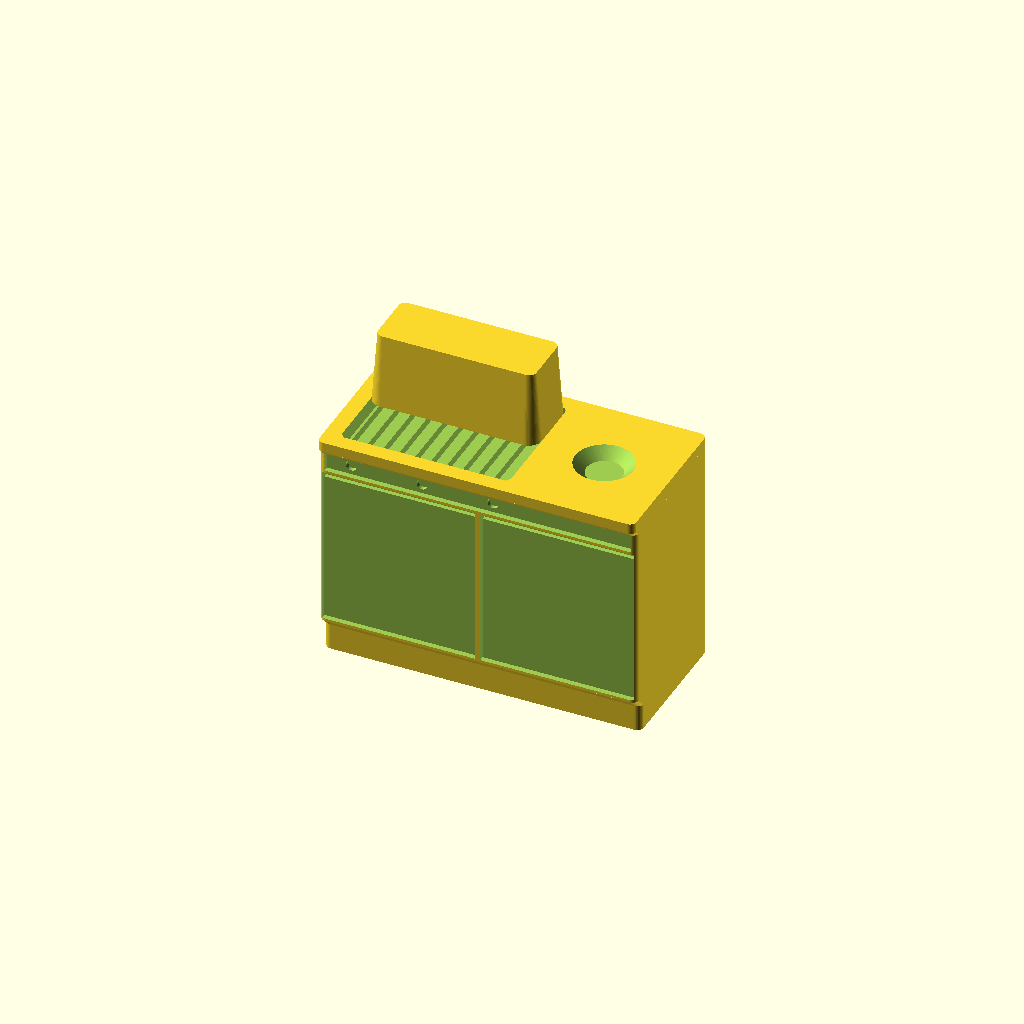
Cell 1 — every parameter at its default value.
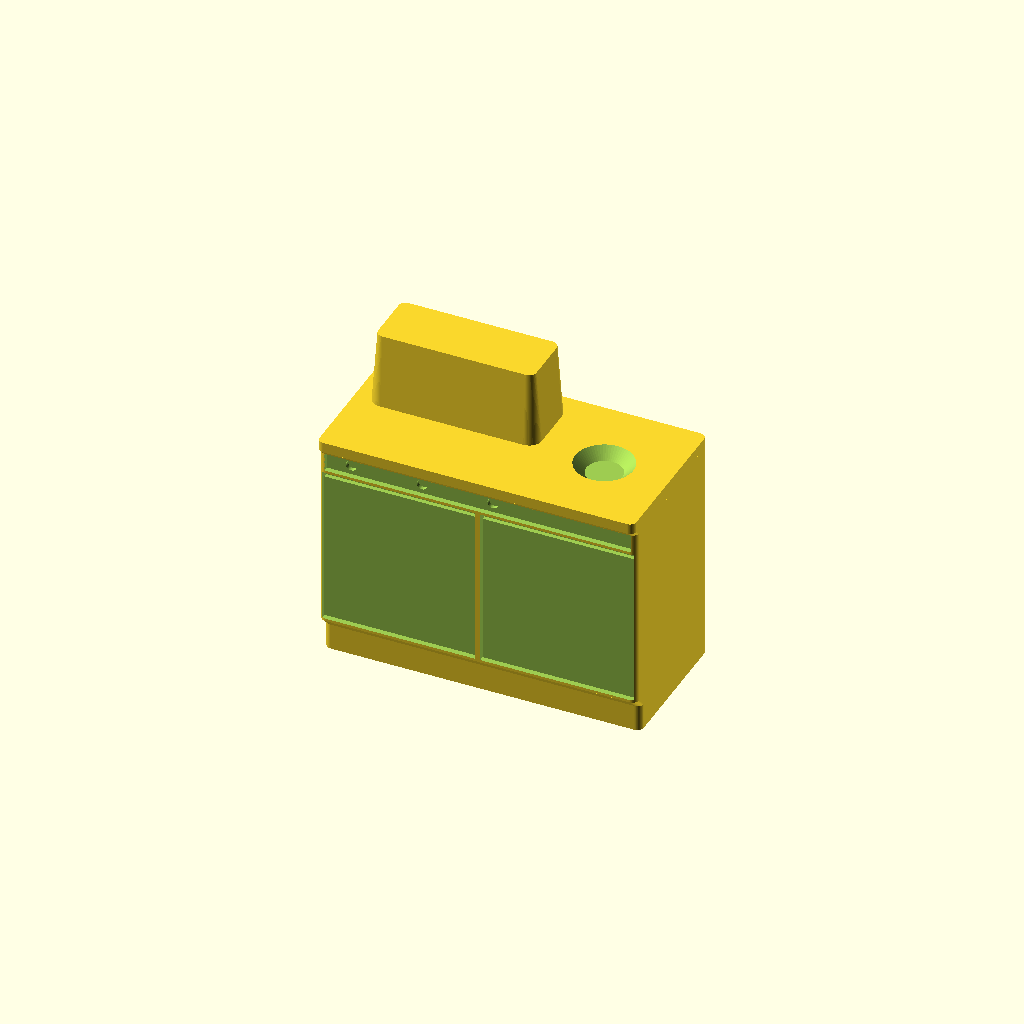
Cell 2: the same model with Show_grate = false.
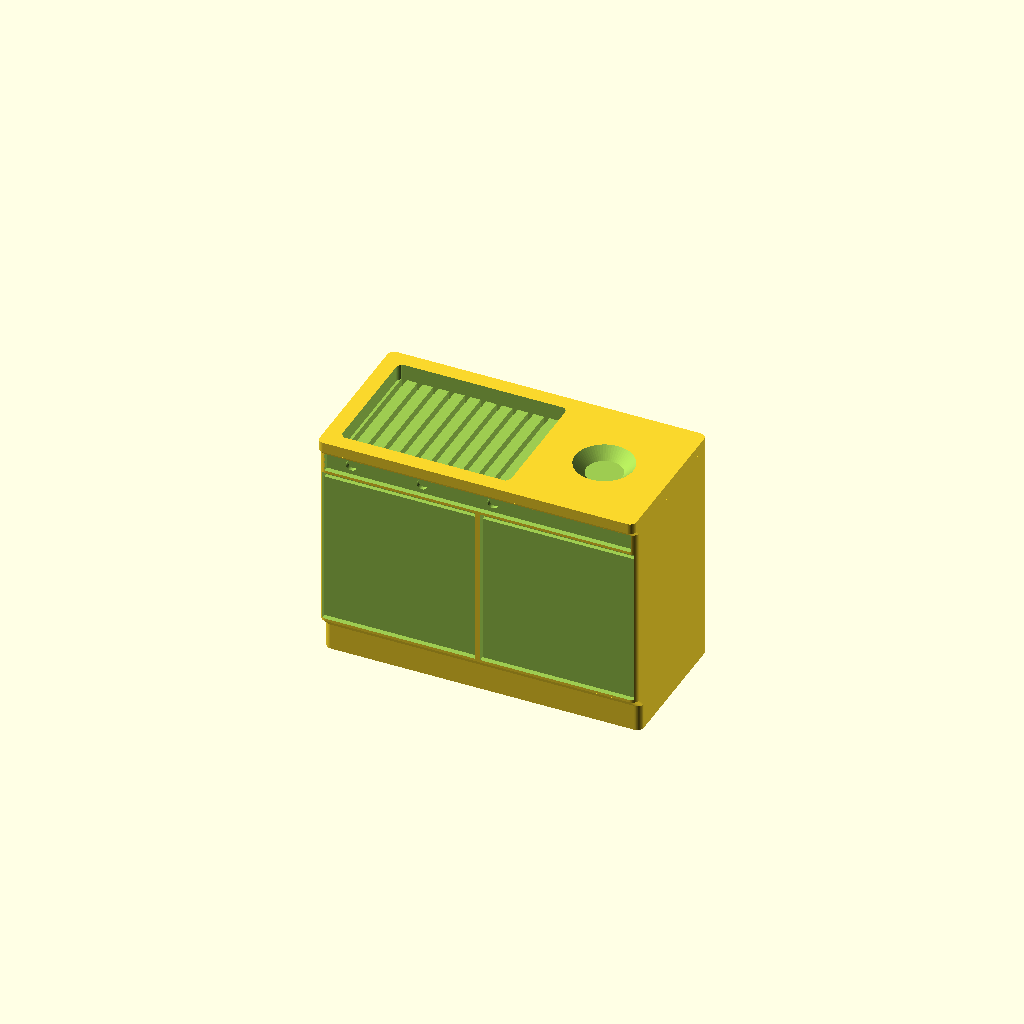
Cell 3 — Show_lid set to false, the other parameters unchanged.
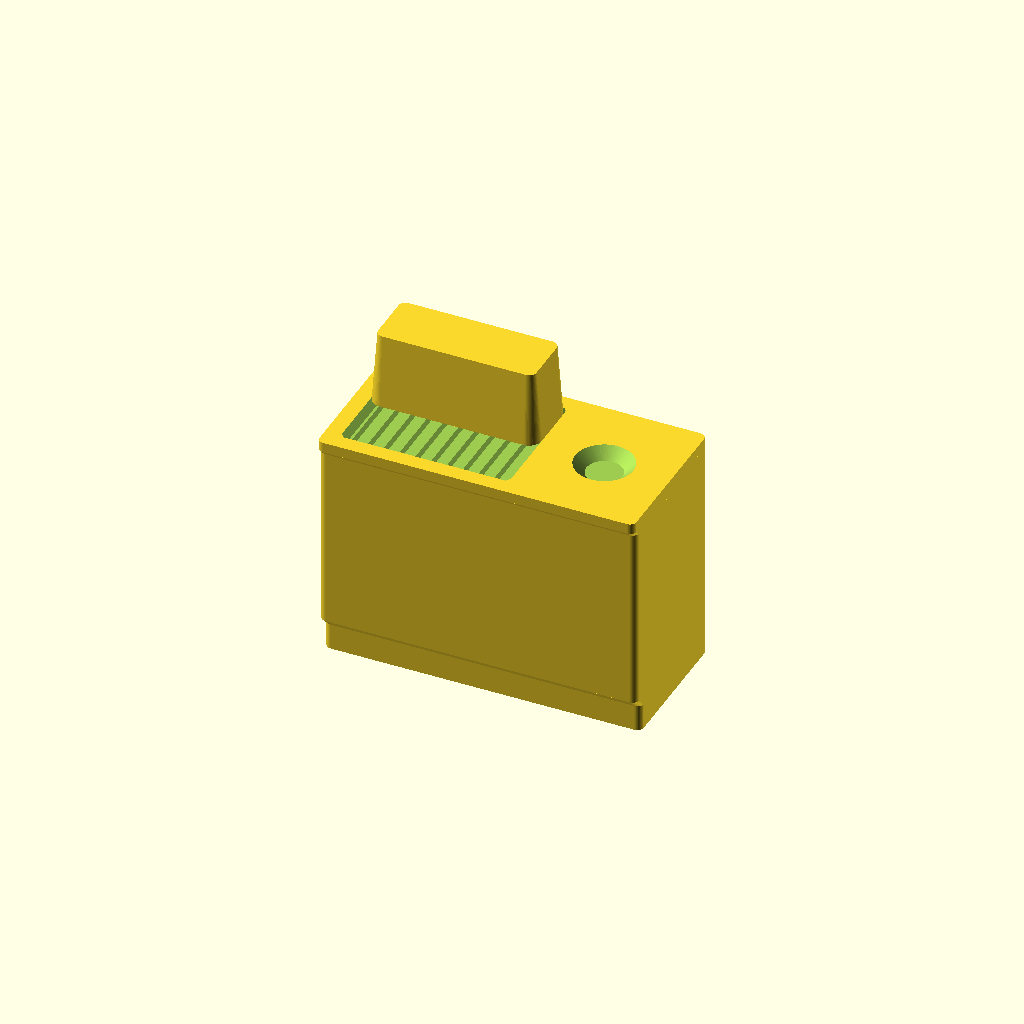
Cell 4: the same model with Show_front = false.
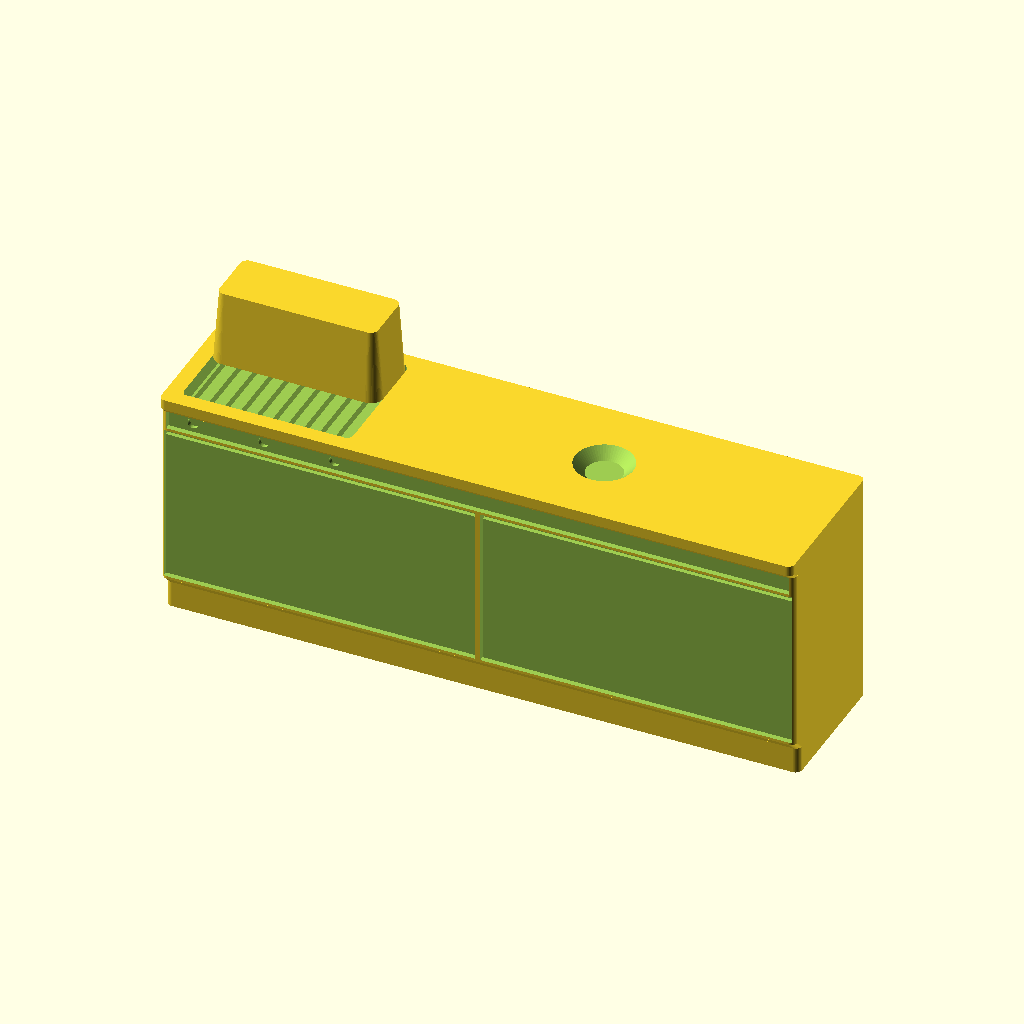
Cell 5: Width = 240 (everything else at default).
One fixed orthographic camera (rotation 55°, 0°, 25°; colour scheme Cornfield) for every cell.
Source of the model, scad/outdoor/grill.scad:
// outdoor / grill — a freestanding gas barbecue on a cart: a cooking box on a cabinet, built
// on the same fitted-unit body as a kitchen run (base_unit() in lib/common.scad), with the
// things that say "grill" and not "cooker". It shares a lot with kitchen/cooker.scad on
// purpose — both are an oven-ish cabinet with controls on the front — so it has to differ where
// a glance lands:
//
//   - the cooking surface is a sunken FIREBOX with a bar GRATE (parallel ridges), not the
//     cooker's four round dished burners. Grill bars run front-to-back, the way food sits on
//     them and the way a low angle reads the lines;
//   - a LID hump rises along the back of the firebox — the dome parked open — so from the side
//     the piece has a barbecue's humped silhouette and not a flat counter;
//   - only half the top is firebox; the other half is a side PREP shelf with a single round
//     side burner, which is what a cart grill carries and a slot-in cooker does not.
//
// The controls still go on the FRONT (-Y) face — a row of knob dips over the firebox on a
// fascia, with the cart's cupboard doors under it (the propane bottle lives in there) — because
// that is where a grill's are and where a low angle can see them. The knobs are dips and not
// buds for the usual reason (§1.3): a 1 mm stub snaps off. Nothing stands off a face; the lid
// hump is a tapered pad (cushion()) that prints support-free, and every step up the body is a
// 45 deg flare, so it prints the right way up like any base unit, magnet pocket in the plinth.
//
// Width/Depth are the real-world footprint in cm — a typical three-burner cart is about
// 120 x 60 — and Height the real cooking-surface height (counter height, ~90 cm), shrunk by the
// plan scale (see printed_h() in lib/common.scad); the lid stands its own real height above it.

include <../lib/common.scad>

Width  = 120;  // cm
Depth  = 60;   // cm
Height = 90;   // cm — the cooking surface, at counter height; the lid rises above it

// the printed height, mm: Height at the plan scale
Print_h = printed_h(Height);

// The top, real cm — the same worktop slab as the run it stands beside (see worktop.scad).
Slab = Unit_top;

// -- The firebox and grate ----------------------------------------------------
Show_grate = true;
// The cooking box sits on the LEFT of the top; the prep shelf takes the rest. Real cm.
Grill_w      = 64;   // cm — the firebox opening across the top ...
Edge         = 6;    // ... and the worktop rim left round it (and between it and the prep)
Firebox_depth = 6;   // cm the firebox pan sinks below the worktop
// The grate: ridges left standing between parallel slots, running front-to-back across the box.
Grate_pitch  = 6;    // cm from one bar to the next ...
Grate_gap    = 2;    // ... the slot cut between them ...
Grate_cut    = 3;    // ... and how much deeper than the pan floor it goes

// -- The lid hump -------------------------------------------------------------
Show_lid = true;
Lid_h    = 28;   // cm the lid stands above the worktop, along the back of the firebox
Lid_d    = 26;   // cm of the firebox depth it covers (the back part — parked open)

// -- The side burner ----------------------------------------------------------
Show_side_burner = true;
Side_burner_d     = 22;   // cm — one gas ring on the prep shelf, a real dished hollow
Side_burner_depth = 1;    // printed mm it dishes in — drawing detail, so it does not scale

// -- The front: controls and cabinet ------------------------------------------
Show_front = true;
Fascia  = 7;   // cm of the face the control fascia takes (deep enough to hold the knobs)
Burners = 3;   // control knobs across the firebox ...
Knob_d  = 4;   // ... each this many cm across ...
Knob_cut = 0.4;// ... sunk this many mm below the fascia
Doors   = 2;   // cupboard doors across the cart under the fascia

// Magnet pockets in the bottom face (0 = none), in a row along the width. They go in the
// plinth — the face that really meets the board — as everywhere in a fitted run (see
// unit_plinth_d() and Magnet_* in lib/common.scad). A 120 cm cart takes two so it cannot pivot.
Magnets = 2;

// ---- the zones on the top, real cm ------------------------------------------
// The firebox centre, set in from the left by the rim; the prep shelf fills what is left on
// the right, with the side burner in the middle of it.
function firebox_cx() = -Width / 2 + Edge + Grill_w / 2;
function firebox_d()  = Depth - 2 * Edge;
function prep_x0()    = -Width / 2 + 2 * Edge + Grill_w;
function prep_x1()    = Width / 2 - Edge;
function prep_cx()    = (prep_x0() + prep_x1()) / 2;

grill();

module grill() {
    z0 = unit_face_z0(Width, Depth, Print_h, Slab);   // the carcass face, bottom ...
    z1 = unit_face_z1(Width, Depth, Print_h, Slab);   // ... and top
    union() {
        difference() {
            base_unit(Width, Depth, Print_h, Slab);
            if (Show_grate)       { firebox_pan(); grate(); }
            if (Show_side_burner) side_burner();
            if (Show_front) {
                unit_fascia(Width, Depth, z1, Fascia, Slab);
                knobs(z1 - rise(Fascia) / 2);
                unit_fronts(Width, Depth, z0, z1 - rise(Fascia), Doors, 1, Slab);
            }
            if (Magnets > 0)
                magnets(Width, unit_plinth_d(Width, Depth), Magnets);
        }
        if (Show_lid) lid();
    }
}

// The firebox pan: a shallow rectangular recess in the worktop over the cooking area, so the
// grate sits in a box with a rim round it rather than flush with the counter.
module firebox_pan() {
    translate([cm(firebox_cx()), 0, Print_h - rise(Firebox_depth)])
        linear_extrude(height = rise(Firebox_depth) + 0.1)
            footprint_2d(Grill_w, firebox_d());
}

// The grate: parallel slots cut into the pan floor, front-to-back, spaced Grate_pitch apart and
// kept off the firebox walls — what is left standing between them are the bars.
module grate() {
    usable = Grill_w - Grate_gap - 2 * Symbol_margin;
    n      = max(1, floor(usable / Grate_pitch) + 1);
    span   = (n - 1) * Grate_pitch;
    z      = Print_h - rise(Firebox_depth) - rise(Grate_cut);
    for (i = [0 : n - 1]) {
        x = cm(firebox_cx()) + cm(n > 1 ? -span / 2 + i * Grate_pitch : 0);
        translate([x - cm(Grate_gap) / 2, -cm(firebox_d()) / 2, z])
            cube([cm(Grate_gap), cm(firebox_d()), rise(Firebox_depth) + rise(Grate_cut) + 0.1]);
    }
}

// The side burner: one dished ring on the prep shelf, the hob hollow one size down (see
// cooker.scad). Clamped so it stays clear of the shelf edges.
module side_burner() {
    d = min(Side_burner_d, prep_x1() - prep_x0() - 2 * Symbol_margin,
            Depth - 2 * Edge - 2 * Symbol_margin);
    if (d > 0)
        translate([cm(prep_cx()), 0, 0])
            hollow(Print_h, Side_burner_depth) circle(d = cm(d));
}

// The lid hump: a tapered pad along the back of the firebox, standing Lid_h above the worktop —
// the dome parked open. cushion() tapers in on the way up, so it prints support-free.
module lid() {
    y = cm(Depth / 2 - Edge - Lid_d / 2);
    translate([cm(firebox_cx()), y, 0])
        cushion(Grill_w, Lid_d, Print_h, Lid_h);
}

// The knobs: a row of round dips in the fascia at height <z>, spread across the FIREBOX width
// (the controls sit over the box they light), inside a margin. Dips, not buds — the same call
// the grip slots and the cooker's knobs make (see Grip_h / knobs() in cooker.scad).
module knobs(z, n = Burners, d_cm = Knob_d, cut = Knob_cut) {
    d    = cm(d_cm);
    span = max(0, cm(Grill_w) - d - 2 * Symbol_margin);
    face = unit_face_d(Width, Depth, Slab);
    for (i = [0 : n - 1]) {
        x = cm(firebox_cx()) + (n > 1 ? -span / 2 + span * i / (n - 1) : 0);
        translate([x, -cm(face) / 2 - 0.1, z])
            rotate([-90, 0, 0])
                cylinder(h = Front_relief + cut + 0.1, d = d);
    }
}
Parameter table extracted from the source (name, type, default, range or options):
Width: number, default 120
Depth: number, default 60
Height: number, default 90
Show_grate: bool, default true
Grill_w: number, default 64
Edge: number, default 6
Firebox_depth: number, default 6
Grate_pitch: number, default 6
Grate_gap: number, default 2
Grate_cut: number, default 3
Show_lid: bool, default true
Lid_h: number, default 28
Lid_d: number, default 26
Show_side_burner: bool, default true
Side_burner_d: number, default 22
Side_burner_depth: number, default 1
Show_front: bool, default true
Fascia: number, default 7
Burners: number, default 3
Knob_d: number, default 4
Knob_cut: number, default 0.4
Doors: number, default 2
Magnets: number, default 2
